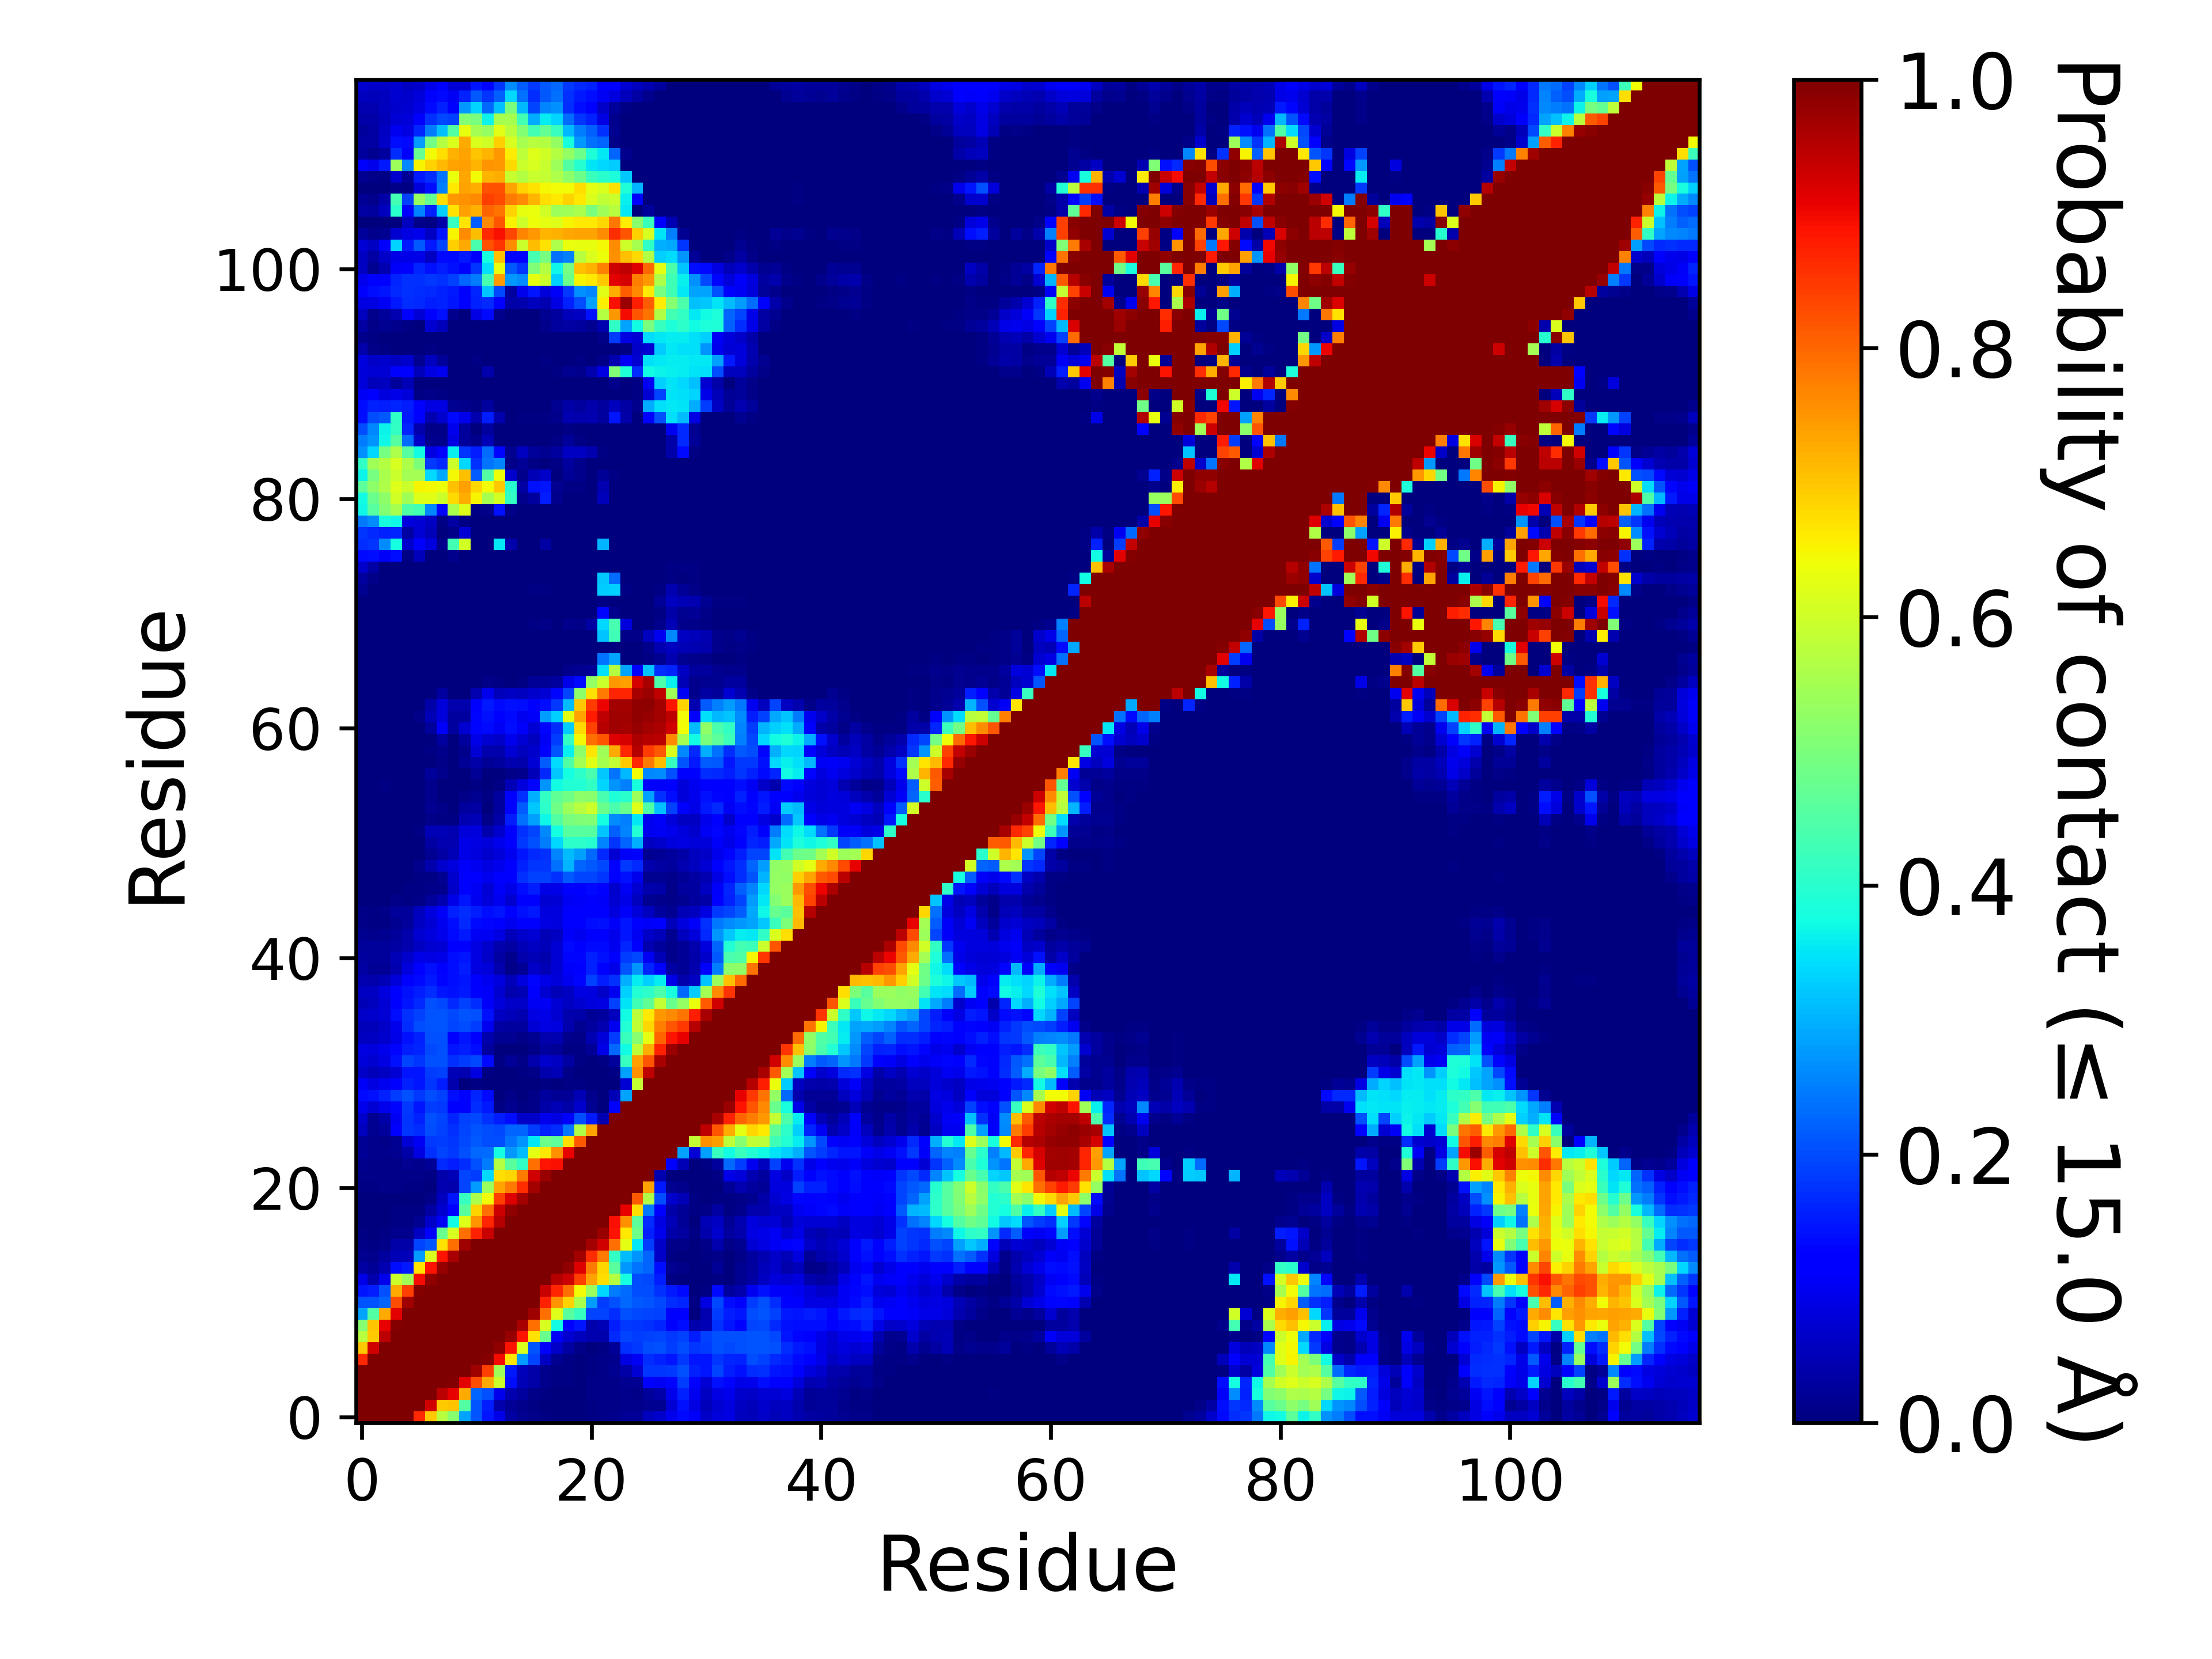

Values plotted in this chart, from the file beside it:
, 1, 2, 3, 4, 5, 6, 7, 8, 9, 10, 11, 12, 13, 14, 15, 16, 17, 18, 19, 20, 21, 22, 23
1, 1.0, 1.0, 1.0, 1.0, 1.0, 0.8659, 0.6989, 0.5704, 0.5125, 0.2863, 0.2075, 0.1462, 0.09137, 0.03249, 0.01692, 0.00935, 0.00627, 0.00277, 0.00286, 0.00203, 0.0068, 0.01073, 0.01525
2, 1.0, 1.0, 1.0, 1.0, 1.0, 1.0, 0.927, 0.6919, 0.6993, 0.4521, 0.2085, 0.1544, 0.04229, 0.0213, 0.01428, 0.00728, 0.00336, 0.00118, 0.00112, 0.00086, 0.00608, 0.00849, 0.01073
3, 1.0, 1.0, 1.0, 1.0, 1.0, 1.0, 1.0, 0.9491, 0.9097, 0.7278, 0.2254, 0.2066, 0.09651, 0.04597, 0.02884, 0.01035, 0.00492, 0.00148, 0.00151, 0.00276, 0.00849, 0.00907, 0.00956
4, 1.0, 1.0, 1.0, 1.0, 1.0, 1.0, 1.0, 1.0, 0.9934, 0.9139, 0.827, 0.7269, 0.595, 0.1397, 0.04925, 0.03759, 0.01307, 0.00545, 0.00409, 0.00269, 0.00865, 0.0096, 0.01162
5, 1.0, 1.0, 1.0, 1.0, 1.0, 1.0, 1.0, 1.0, 1.0, 0.9994, 0.9694, 0.8434, 0.5467, 0.1486, 0.05232, 0.03532, 0.01225, 0.00735, 0.00601, 0.00143, 0.00407, 0.0096, 0.01733
6, 0.8659, 1.0, 1.0, 1.0, 1.0, 1.0, 1.0, 1.0, 1.0, 1.0, 1.0, 0.9942, 0.895, 0.6679, 0.2791, 0.1927, 0.06028, 0.01676, 0.0062, 0.00353, 0.00522, 0.00939, 0.01415
7, 0.6989, 0.927, 1.0, 1.0, 1.0, 1.0, 1.0, 1.0, 1.0, 1.0, 1.0, 0.9999, 0.9829, 0.8892, 0.6153, 0.2078, 0.1271, 0.06335, 0.03396, 0.01034, 0.00251, 0.00464, 0.02111
8, 0.5704, 0.6919, 0.9491, 1.0, 1.0, 1.0, 1.0, 1.0, 1.0, 1.0, 1.0, 1.0, 0.9985, 0.9768, 0.8892, 0.6692, 0.478, 0.1048, 0.07285, 0.05615, 0.04504, 0.0428, 0.1673
9, 0.5125, 0.6993, 0.9097, 0.9934, 1.0, 1.0, 1.0, 1.0, 1.0, 1.0, 1.0, 1.0, 1.0, 0.9979, 0.9619, 0.7927, 0.6121, 0.3732, 0.1146, 0.1452, 0.04285, 0.04839, 0.1542
10, 0.2863, 0.4521, 0.7278, 0.9139, 0.9994, 1.0, 1.0, 1.0, 1.0, 1.0, 1.0, 1.0, 1.0, 1.0, 1.0, 0.9707, 0.7903, 0.6207, 0.4594, 0.4148, 0.1947, 0.1927, 0.1683
11, 0.2075, 0.2085, 0.2254, 0.827, 0.9694, 1.0, 1.0, 1.0, 1.0, 1.0, 1.0, 1.0, 1.0, 1.0, 1.0, 0.9964, 0.8741, 0.7537, 0.6872, 0.5558, 0.2782, 0.1854, 0.2045
12, 0.1462, 0.1544, 0.2066, 0.7269, 0.8434, 0.9942, 0.9999, 1.0, 1.0, 1.0, 1.0, 1.0, 1.0, 1.0, 1.0, 1.0, 0.9338, 0.871, 0.7893, 0.6435, 0.5355, 0.3382, 0.2479
13, 0.09137, 0.04229, 0.09651, 0.595, 0.5467, 0.895, 0.9829, 0.9985, 1.0, 1.0, 1.0, 1.0, 1.0, 1.0, 1.0, 1.0, 1.0, 0.9508, 0.9305, 0.8421, 0.7352, 0.674, 0.5689
14, 0.03249, 0.0213, 0.04597, 0.1397, 0.1486, 0.6679, 0.8892, 0.9768, 0.9979, 1.0, 1.0, 1.0, 1.0, 1.0, 1.0, 1.0, 1.0, 1.0, 0.9822, 0.9171, 0.7806, 0.6823, 0.4576
15, 0.01692, 0.01428, 0.02884, 0.04925, 0.05232, 0.2791, 0.6153, 0.8892, 0.9619, 1.0, 1.0, 1.0, 1.0, 1.0, 1.0, 1.0, 1.0, 1.0, 1.0, 0.9682, 0.8621, 0.7808, 0.4112
16, 0.00935, 0.00728, 0.01035, 0.03759, 0.03532, 0.1927, 0.2078, 0.6692, 0.7927, 0.9707, 0.9964, 1.0, 1.0, 1.0, 1.0, 1.0, 1.0, 1.0, 1.0, 1.0, 0.9651, 0.9288, 0.7904
17, 0.00627, 0.00336, 0.00492, 0.01307, 0.01225, 0.06028, 0.1271, 0.478, 0.6121, 0.7903, 0.8741, 0.9338, 1.0, 1.0, 1.0, 1.0, 1.0, 1.0, 1.0, 1.0, 1.0, 0.9733, 0.8872
18, 0.00277, 0.00118, 0.00148, 0.00545, 0.00735, 0.01676, 0.06335, 0.1048, 0.3732, 0.6207, 0.7537, 0.871, 0.9508, 1.0, 1.0, 1.0, 1.0, 1.0, 1.0, 1.0, 1.0, 1.0, 0.8944
19, 0.00286, 0.00112, 0.00151, 0.00409, 0.00601, 0.0062, 0.03396, 0.07285, 0.1146, 0.4594, 0.6872, 0.7893, 0.9305, 0.9822, 1.0, 1.0, 1.0, 1.0, 1.0, 1.0, 1.0, 1.0, 1.0
20, 0.00203, 0.00086, 0.00276, 0.00269, 0.00143, 0.00353, 0.01034, 0.05615, 0.1452, 0.4148, 0.5558, 0.6435, 0.8421, 0.9171, 0.9682, 1.0, 1.0, 1.0, 1.0, 1.0, 1.0, 1.0, 1.0
21, 0.0068, 0.00608, 0.00849, 0.00865, 0.00407, 0.00522, 0.00251, 0.04504, 0.04285, 0.1947, 0.2782, 0.5355, 0.7352, 0.7806, 0.8621, 0.9651, 1.0, 1.0, 1.0, 1.0, 1.0, 1.0, 1.0
22, 0.01073, 0.00849, 0.00907, 0.0096, 0.0096, 0.00939, 0.00464, 0.0428, 0.04839, 0.1927, 0.1854, 0.3382, 0.674, 0.6823, 0.7808, 0.9288, 0.9733, 1.0, 1.0, 1.0, 1.0, 1.0, 1.0
23, 0.01525, 0.01073, 0.00956, 0.01162, 0.01733, 0.01415, 0.02111, 0.1673, 0.1542, 0.1683, 0.2045, 0.2479, 0.5689, 0.4576, 0.4112, 0.7904, 0.8872, 0.8944, 1.0, 1.0, 1.0, 1.0, 1.0
24, 0.02202, 0.01527, 0.01279, 0.01873, 0.03648, 0.08849, 0.1749, 0.1916, 0.1804, 0.2051, 0.2269, 0.2324, 0.3774, 0.276, 0.3122, 0.6286, 0.6638, 0.7541, 0.9071, 1.0, 1.0, 1.0, 1.0
25, 0.01974, 0.01201, 0.01075, 0.01778, 0.07612, 0.1042, 0.1799, 0.1875, 0.1762, 0.1971, 0.2137, 0.2006, 0.2029, 0.2408, 0.2712, 0.3519, 0.481, 0.4629, 0.6721, 0.8156, 1.0, 1.0, 1.0
26, 0.05847, 0.01766, 0.0248, 0.1163, 0.1758, 0.1713, 0.2007, 0.1911, 0.1739, 0.1941, 0.2098, 0.2027, 0.1962, 0.2264, 0.2233, 0.1873, 0.1574, 0.1682, 0.2438, 0.5632, 0.737, 1.0, 1.0
27, 0.06831, 0.01934, 0.03535, 0.1027, 0.1782, 0.1577, 0.2044, 0.1939, 0.1627, 0.189, 0.1985, 0.1751, 0.1531, 0.1368, 0.06261, 0.06269, 0.09421, 0.08742, 0.1202, 0.2022, 0.1496, 0.04687, 1.0
28, 0.0944, 0.07631, 0.09417, 0.1317, 0.1807, 0.1469, 0.1868, 0.1806, 0.1283, 0.1105, 0.1707, 0.1493, 0.00711, 0.01773, 0.00468, 0.00858, 0.03749, 0.0486, 0.03543, 0.06682, 0.01581, 0.00293, 0.1217
29, 0.1341, 0.1421, 0.1584, 0.186, 0.2046, 0.1799, 0.1995, 0.1907, 0.1404, 0.1257, 0.163, 0.1351, 0.00166, 0.008, 0.00104, 0.00892, 0.02944, 0.01971, 0.02253, 0.0479, 0.01417, 0.0018, 0.04728
30, 0.1065, 0.08945, 0.0986, 0.1115, 0.1574, 0.1474, 0.1781, 0.1537, 0.04288, 0.00311, 0.00488, 0.00023, 0.0, 9.99990000099999e-05, 1.999980000199998e-05, 0.00116, 0.00558, 0.00297, 0.00531, 0.00777, 0.00062, 0.0, 0.00034
31, 0.06454, 0.05257, 0.06039, 0.07508, 0.1452, 0.1479, 0.1863, 0.191, 0.04969, 0.04524, 0.08856, 0.00735, 0.00039, 0.0035, 0.00455, 0.00788, 0.04243, 0.04987, 0.00821, 0.00206, 0.00036, 0.00277, 0.00447
32, 0.08024, 0.07314, 0.08814, 0.1433, 0.1932, 0.1796, 0.2057, 0.2068, 0.172, 0.1873, 0.1992, 0.1337, 0.00465, 0.02332, 0.00977, 0.04243, 0.0683, 0.05959, 0.03227, 0.00566, 0.00215, 0.00729, 0.02537
33, 0.08936, 0.08529, 0.09749, 0.129, 0.1534, 0.161, 0.1955, 0.2042, 0.146, 0.156, 0.1382, 0.02873, 0.00075, 0.00207, 0.0006, 0.01046, 0.02836, 0.02131, 0.00638, 0.00446, 0.02061, 0.0905, 0.2296
34, 0.05537, 0.05924, 0.06897, 0.09233, 0.1407, 0.1575, 0.2062, 0.2046, 0.1246, 0.1471, 0.1099, 0.04057, 0.0194, 0.0168, 0.00905, 0.01582, 0.03922, 0.04465, 0.01502, 0.00922, 0.04312, 0.07831, 0.1839
35, 0.05252, 0.0524, 0.06538, 0.09387, 0.1707, 0.2005, 0.2097, 0.2086, 0.1947, 0.2003, 0.184, 0.1001, 0.03444, 0.02977, 0.02735, 0.07517, 0.08863, 0.08313, 0.04251, 0.01754, 0.0286, 0.04474, 0.09951
36, 0.06516, 0.07002, 0.07712, 0.1373, 0.1728, 0.1886, 0.2077, 0.2091, 0.1966, 0.2082, 0.2039, 0.1409, 0.05984, 0.05354, 0.04623, 0.08609, 0.09022, 0.07071, 0.04271, 0.03628, 0.0224, 0.03035, 0.05494
37, 0.05037, 0.05684, 0.07765, 0.1185, 0.1458, 0.1648, 0.2037, 0.1967, 0.1655, 0.1877, 0.1685, 0.106, 0.07904, 0.06422, 0.0644, 0.1033, 0.1033, 0.07664, 0.0615, 0.07047, 0.08413, 0.08939, 0.1904
38, 0.05979, 0.05889, 0.08295, 0.1218, 0.1418, 0.1542, 0.1691, 0.1477, 0.1437, 0.1489, 0.1249, 0.1077, 0.07256, 0.04147, 0.04875, 0.1114, 0.07393, 0.04953, 0.0616, 0.08912, 0.08466, 0.06313, 0.09952
39, 0.04687, 0.04057, 0.04963, 0.07857, 0.123, 0.1331, 0.1515, 0.1324, 0.1381, 0.1464, 0.1147, 0.1006, 0.08262, 0.05263, 0.08416, 0.1316, 0.09313, 0.08169, 0.1011, 0.1304, 0.1913, 0.1562, 0.1735
40, 0.03251, 0.02117, 0.02266, 0.04626, 0.08545, 0.1175, 0.1411, 0.1136, 0.1399, 0.1541, 0.08881, 0.08109, 0.04174, 0.00845, 0.02055, 0.06632, 0.04782, 0.07423, 0.1078, 0.1231, 0.1595, 0.1139, 0.09072
41, 0.02871, 0.02448, 0.02709, 0.04744, 0.0667, 0.08985, 0.08607, 0.09242, 0.138, 0.1447, 0.08653, 0.06552, 0.0325, 0.0124, 0.03982, 0.05008, 0.04234, 0.07682, 0.132, 0.1323, 0.1564, 0.142, 0.1251
42, 0.02729, 0.02392, 0.02453, 0.03393, 0.04234, 0.06246, 0.07405, 0.07603, 0.1254, 0.1259, 0.08595, 0.06964, 0.04092, 0.03154, 0.0502, 0.05917, 0.05169, 0.07643, 0.1362, 0.1139, 0.133, 0.136, 0.1013
43, 0.0181, 0.01473, 0.01672, 0.02432, 0.04078, 0.07289, 0.08422, 0.09469, 0.1339, 0.1488, 0.1049, 0.1032, 0.08872, 0.05408, 0.06927, 0.07441, 0.04845, 0.06105, 0.1064, 0.09909, 0.119, 0.1278, 0.09721
44, 0.0115, 0.00708, 0.0065, 0.01664, 0.02449, 0.06162, 0.07762, 0.09991, 0.1395, 0.1643, 0.1358, 0.1293, 0.1272, 0.1, 0.1203, 0.1264, 0.0884, 0.08397, 0.1263, 0.125, 0.1377, 0.1415, 0.1064
45, 0.01064, 0.00513, 0.00788, 0.02502, 0.02414, 0.05832, 0.08569, 0.1084, 0.1569, 0.1717, 0.154, 0.1406, 0.1458, 0.1131, 0.1422, 0.1519, 0.08464, 0.08472, 0.117, 0.118, 0.1152, 0.1123, 0.08441
46, 0.00382, 0.00211, 0.00349, 0.00854, 0.00398, 0.01119, 0.025, 0.04589, 0.0925, 0.1454, 0.1003, 0.08029, 0.09786, 0.07172, 0.115, 0.1131, 0.07411, 0.0773, 0.1048, 0.1058, 0.1187, 0.107, 0.07287
47, 0.00142, 0.00025, 0.00043, 0.00095, 0.00399, 0.0067, 0.00866, 0.01501, 0.06553, 0.1279, 0.1037, 0.07761, 0.1076, 0.09044, 0.1403, 0.1531, 0.09002, 0.09321, 0.1269, 0.1226, 0.1344, 0.1211, 0.06659
48, 0.00046, 0.00011, 5.999940000599994e-05, 4.999950000499995e-05, 0.00194, 0.00598, 0.00626, 0.01952, 0.07002, 0.1267, 0.1178, 0.1001, 0.1132, 0.1278, 0.1733, 0.1878, 0.1891, 0.1754, 0.211, 0.1918, 0.1914, 0.1781, 0.1145
49, 0.00169, 0.00062, 0.00031, 6.999930000699993e-05, 0.00353, 0.01454, 0.03962, 0.06831, 0.08232, 0.108, 0.1, 0.08792, 0.09578, 0.1172, 0.1567, 0.1761, 0.1779, 0.2349, 0.3017, 0.2262, 0.2131, 0.1982, 0.125
50, 0.00033, 2.999970000299997e-05, 9.99990000099999e-06, 0.0, 0.0, 0.00233, 0.01829, 0.0331, 0.04889, 0.09019, 0.0855, 0.06825, 0.08166, 0.09804, 0.1449, 0.1664, 0.175, 0.2572, 0.3101, 0.2827, 0.2285, 0.1671, 0.07576
51, 0.00021, 0.0, 0.0, 0.0, 0.0, 0.0004, 0.03289, 0.04391, 0.04468, 0.08989, 0.08912, 0.08052, 0.0971, 0.1254, 0.182, 0.2062, 0.2492, 0.3385, 0.4028, 0.4027, 0.3948, 0.2577, 0.1795
52, 5.999940000599994e-05, 0.0, 0.0, 0.0, 1.999980000199998e-05, 0.00436, 0.05049, 0.04789, 0.04416, 0.07822, 0.08591, 0.04272, 0.06761, 0.1122, 0.1725, 0.195, 0.2583, 0.3759, 0.4554, 0.4551, 0.4556, 0.318, 0.2203
53, 9.99990000099999e-06, 0.0, 0.0, 0.0, 0.0, 0.0, 0.01052, 0.00405, 0.00559, 0.04587, 0.04703, 0.01038, 0.03618, 0.1549, 0.2356, 0.2839, 0.3707, 0.4527, 0.4986, 0.5061, 0.5097, 0.3763, 0.2651
54, 0.0, 0.0, 0.0, 0.0, 9.99990000099999e-06, 0.00021, 0.01742, 0.00998, 0.00259, 0.03015, 0.03476, 0.00217, 0.02863, 0.1185, 0.2162, 0.3207, 0.4036, 0.4848, 0.5425, 0.5737, 0.6015, 0.4782, 0.4387
55, 0.0, 9.99990000099999e-06, 0.00131, 0.0, 0.0, 9.99990000099999e-06, 0.01209, 0.00284, 0.00048, 0.01136, 0.01734, 0.00504, 0.0295, 0.1261, 0.1754, 0.2971, 0.4108, 0.466, 0.4857, 0.5213, 0.5162, 0.4341, 0.3894
56, 0.0, 8.99991000089999e-05, 0.00443, 2.999970000299997e-05, 0.0, 0.0, 0.01294, 0.00245, 0.0, 0.00113, 0.0068, 0.00134, 0.00398, 0.04704, 0.08213, 0.1301, 0.2712, 0.3726, 0.3922, 0.3913, 0.4119, 0.3358, 0.2711
57, 0.0, 0.0, 0.00299, 0.0, 0.0, 0.0, 0.02436, 0.01483, 1.999980000199998e-05, 0.00269, 0.02206, 0.00074, 0.00041, 0.01166, 0.01188, 0.05144, 0.1668, 0.3209, 0.3758, 0.4034, 0.4402, 0.3237, 0.2396
58, 0.0, 0.0, 0.0, 0.0, 0.0, 0.0, 0.00044, 0.01103, 0.00201, 0.0198, 0.03631, 0.02277, 0.02739, 0.04531, 0.03911, 0.07518, 0.2155, 0.3437, 0.4488, 0.5474, 0.6239, 0.5539, 0.5883
59, 0.0, 0.0, 0.0, 0.0, 0.0, 0.0, 0.0047, 0.01332, 0.00013, 0.01182, 0.07704, 0.04293, 0.04046, 0.07739, 0.0565, 0.06821, 0.1231, 0.2087, 0.3625, 0.5224, 0.6659, 0.5431, 0.7269
60, 0.00026, 0.0, 0.0, 0.0, 0.0, 0.0, 0.00151, 0.02995, 0.00035, 0.0311, 0.09147, 0.07298, 0.06392, 0.09525, 0.07638, 0.05616, 0.105, 0.1848, 0.4115, 0.6449, 0.7928, 0.8197, 0.9156
... 57 more rows
